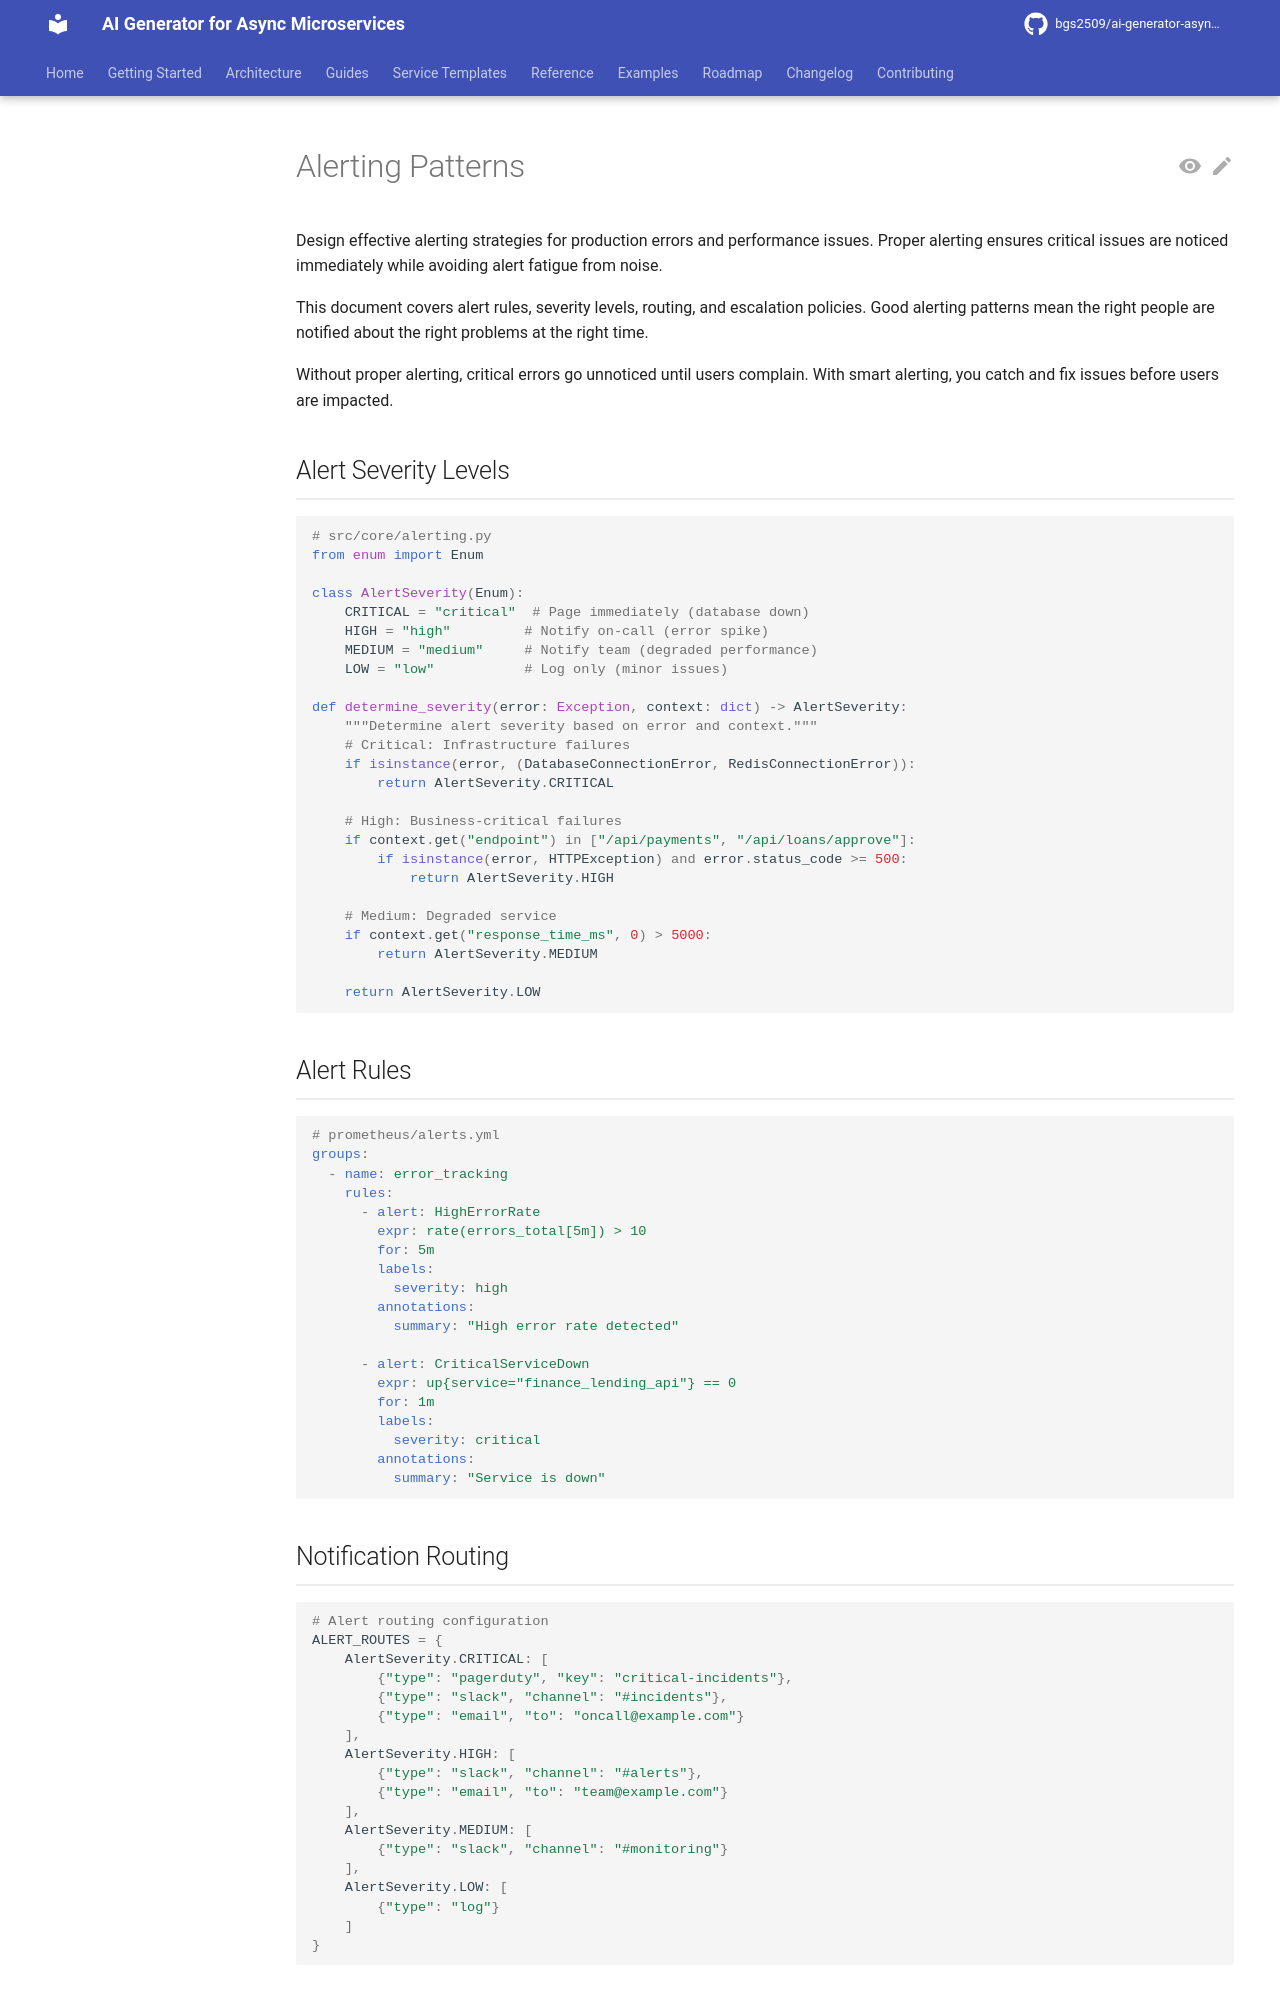

repository: bgs2509/ai-generator-asyncmicroservices · page: atomic/observability/error-tracking/alerting-patterns/index.html · generator: mkdocs

# Alerting Patterns

Design effective alerting strategies for production errors and performance issues. Proper alerting ensures critical issues are noticed immediately while avoiding alert fatigue from noise.

This document covers alert rules, severity levels, routing, and escalation policies. Good alerting patterns mean the right people are notified about the right problems at the right time.

Without proper alerting, critical errors go unnoticed until users complain. With smart alerting, you catch and fix issues before users are impacted.

## Alert Severity Levels

```python
# src/core/alerting.py
from enum import Enum

class AlertSeverity(Enum):
    CRITICAL = "critical"  # Page immediately (database down)
    HIGH = "high"         # Notify on-call (error spike)
    MEDIUM = "medium"     # Notify team (degraded performance)
    LOW = "low"           # Log only (minor issues)

def determine_severity(error: Exception, context: dict) -> AlertSeverity:
    """Determine alert severity based on error and context."""
    # Critical: Infrastructure failures
    if isinstance(error, (DatabaseConnectionError, RedisConnectionError)):
        return AlertSeverity.CRITICAL
    
    # High: Business-critical failures
    if context.get("endpoint") in ["/api/payments", "/api/loans/approve"]:
        if isinstance(error, HTTPException) and error.status_code >= 500:
            return AlertSeverity.HIGH
    
    # Medium: Degraded service
    if context.get("response_time_ms", 0) > 5000:
        return AlertSeverity.MEDIUM
    
    return AlertSeverity.LOW
```

## Alert Rules

```yaml
# prometheus/alerts.yml
groups:
  - name: error_tracking
    rules:
      - alert: HighErrorRate
        expr: rate(errors_total[5m]) > 10
        for: 5m
        labels:
          severity: high
        annotations:
          summary: "High error rate detected"
          
      - alert: CriticalServiceDown
        expr: up{service="finance_lending_api"} == 0
        for: 1m
        labels:
          severity: critical
        annotations:
          summary: "Service is down"
```
